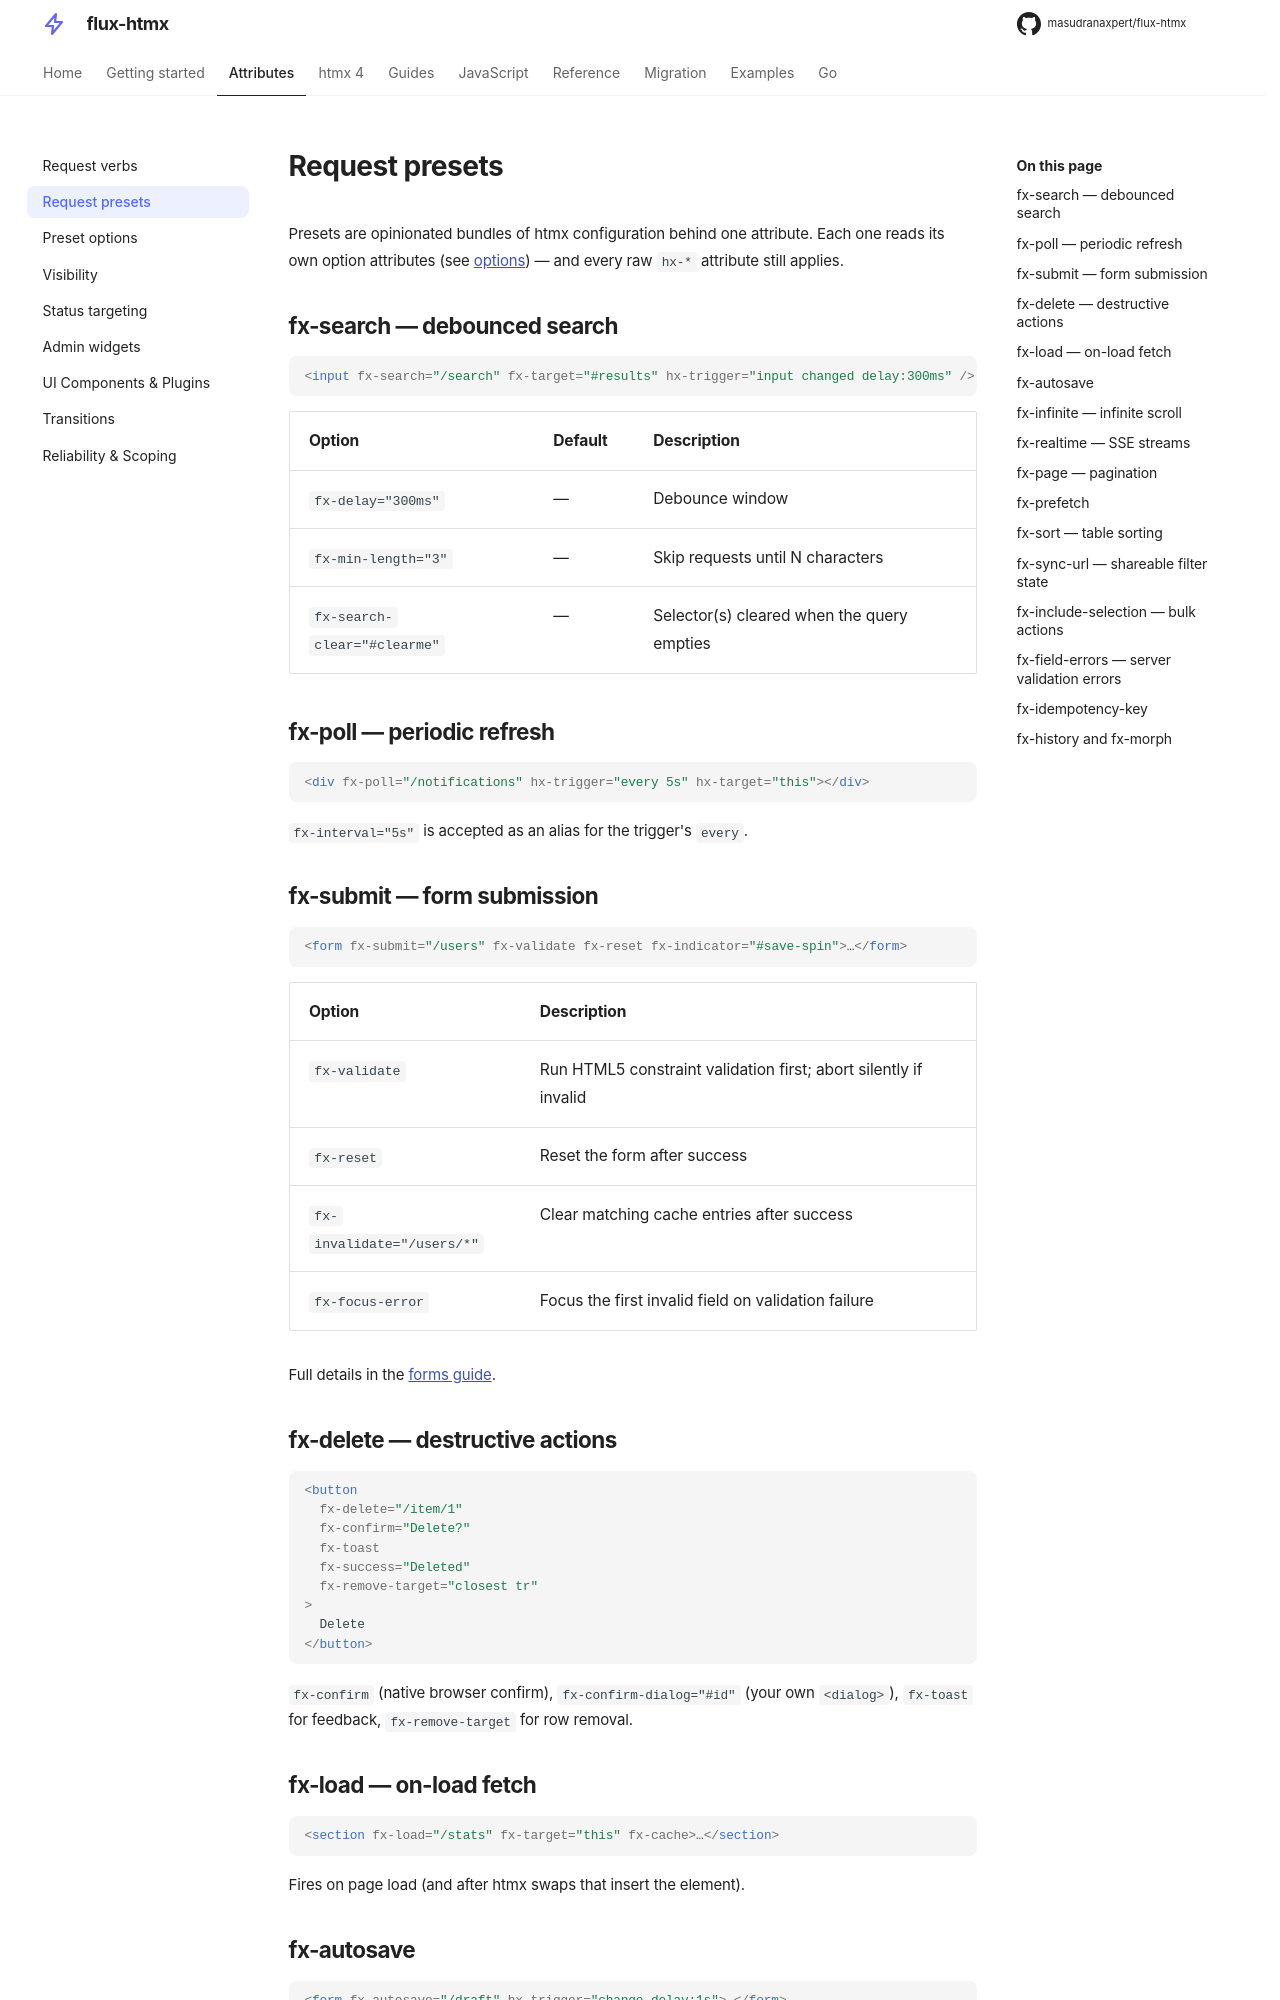

repository: masudranaxpert/flux-htmx · page: attributes/presets/index.html · generator: mkdocs

---
title: Request presets
---

# Request presets

Presets are opinionated bundles of htmx configuration behind one attribute. Each one
reads its own option attributes (see [options](options.md)) — and every raw `hx-*`
attribute still applies.

## fx-search — debounced search

```html
<input fx-search="/search" fx-target="#results" hx-trigger="input changed delay:300ms" />
```

| Option                       | Default | Description                                |
| ---------------------------- | ------- | ------------------------------------------ |
| `fx-delay="300ms"`           | —       | Debounce window                            |
| `fx-min-length="3"`          | —       | Skip requests until N characters           |
| `fx-search-clear="#clearme"` | —       | Selector(s) cleared when the query empties |

## fx-poll — periodic refresh

```html
<div fx-poll="/notifications" hx-trigger="every 5s" hx-target="this"></div>
```

`fx-interval="5s"` is accepted as an alias for the trigger's `every`.

## fx-submit — form submission

```html
<form fx-submit="/users" fx-validate fx-reset fx-indicator="#save-spin">…</form>
```

| Option                     | Description                                                      |
| -------------------------- | ---------------------------------------------------------------- |
| `fx-validate`              | Run HTML5 constraint validation first; abort silently if invalid |
| `fx-reset`                 | Reset the form after success                                     |
| `fx-invalidate="/users/*"` | Clear matching cache entries after success                       |
| `fx-focus-error`           | Focus the first invalid field on validation failure              |

Full details in the [forms guide](../guides/forms.md).

## fx-delete — destructive actions

```html
<button
  fx-delete="/item/1"
  fx-confirm="Delete?"
  fx-toast
  fx-success="Deleted"
  fx-remove-target="closest tr"
>
  Delete
</button>
```

`fx-confirm` (native browser confirm), `fx-confirm-dialog="#id"` (your own
`<dialog>`), `fx-toast` for feedback, `fx-remove-target` for row removal.

## fx-load — on-load fetch

```html
<section fx-load="/stats" fx-target="this" fx-cache>…</section>
```

Fires on page load (and after htmx swaps that insert the element).

## fx-autosave

```html
<form fx-autosave="/draft" hx-trigger="change delay:1s">…</form>
```

Saves on change with debounce; pairs well with `fx-dirty`.
